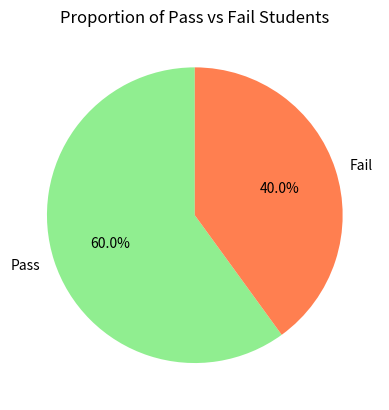

Write Python code to recreate this figure.
# Pie Chart with Conditional Data 
#Scenario: 
#scores = np.array([40, 60, 80, 30, 90]) 
#Task: 
#● Categorize into: 
#○ Pass (>50) 
#○ Fail (<=50) 
#● Count using NumPy/Pandas 
#● Plot pie chart for Pass vs Fail
import matplotlib.pyplot as plt
import numpy as np
import pandas as pd

# 1. Input data
scores = np.array([40, 60, 80, 30, 90])

# 2. Categorize data using numpy.where
categories = np.where(scores > 50, "Pass", "Fail")

# 3. Create DataFrame and count occurrences
df = pd.DataFrame({"Status": categories})
status_counts = df["Status"].value_counts()

# 4. Plot pie chart
plt.pie(
    status_counts,
    labels=status_counts.index,
    autopct="%1.1f%%",
    startangle=90,
    colors=["lightgreen", "coral"],
)

# 5. Add title
plt.title("Proportion of Pass vs Fail Students")

# Show the plot
plt.show()
